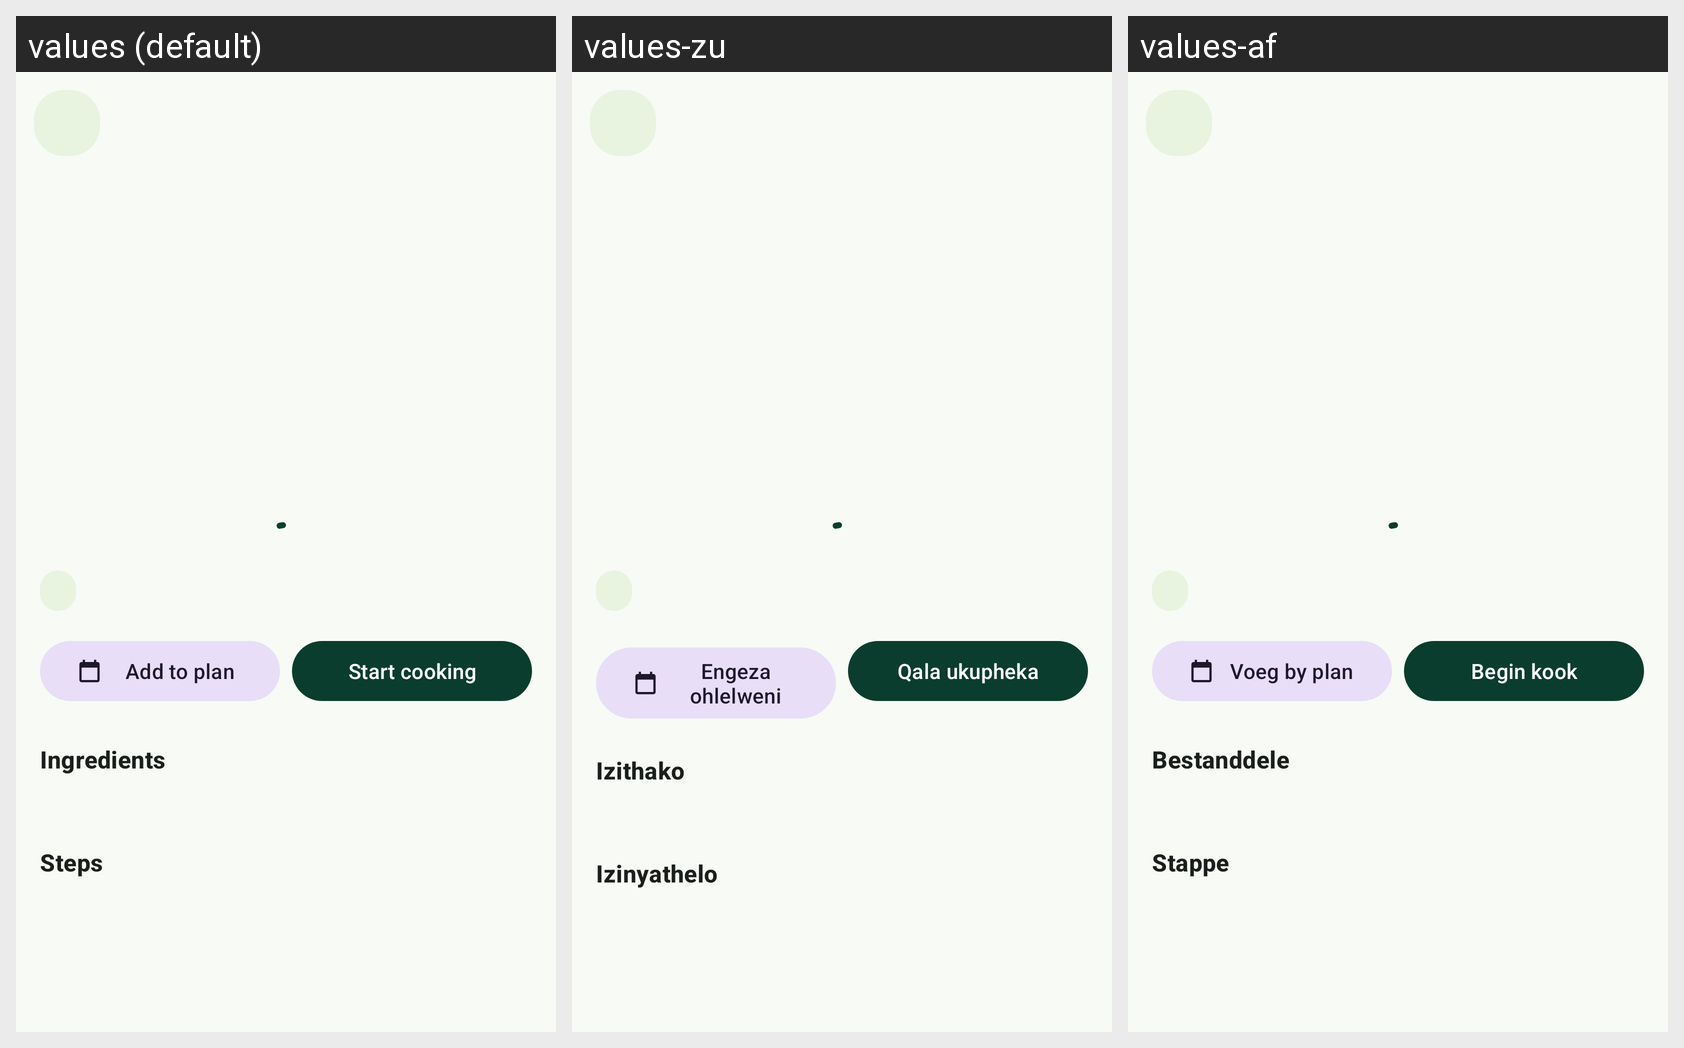

This grid shows one Android layout under several languages. Give, for every string resource on the screen, its name, the default text and each shown locale's text.
Android screen res/layout/fragment_recipe_detail.xml rendered under 3 locales, left to right: values (default), values-zu, values-af. Device: Nexus 5 (rendered at 1080×1920; each locale shown at half size, 540×960, under a caption strip naming it); theme Theme.SpoonSage.
Strings drawn on this screen, with the default value and each locale's value (text and hints the layout hard-codes, and strings that could not be matched under every locale, appear in the picture but are not listed):

add_to_plan
  values: Add to plan
  values-zu: Engeza ohlelweni
  values-af: Voeg by plan

start_cooking
  values: Start cooking
  values-zu: Qala ukupheka
  values-af: Begin kook

ingredients
  values: Ingredients
  values-zu: Izithako
  values-af: Bestanddele

steps
  values: Steps
  values-zu: Izinyathelo
  values-af: Stappe
